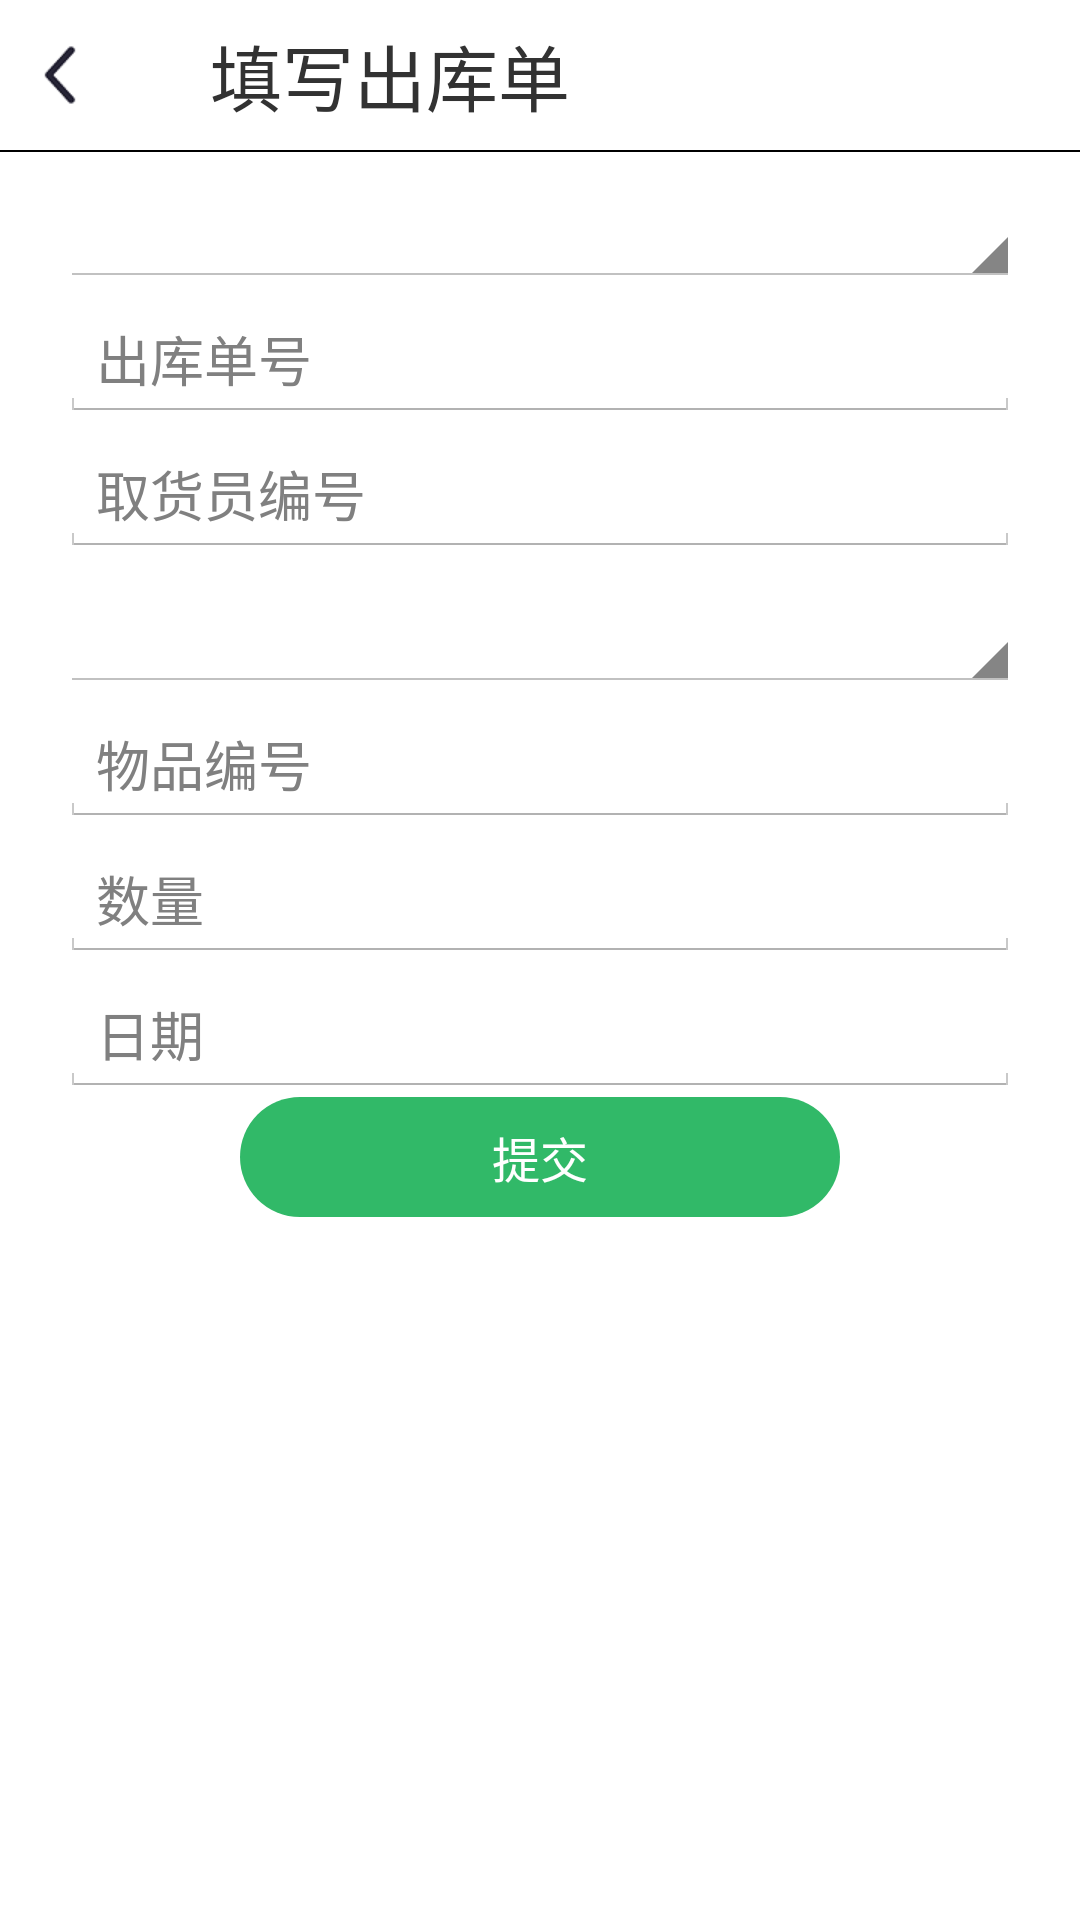

Layout XML and referenced resources for this Android screen:
<!-- AndroidManifest.xml: application theme AppTheme -->
<!-- res/layout/activity_outin_out_outboundorder.xml -->
<?xml version="1.0" encoding="utf-8"?>
<RelativeLayout xmlns:android="http://schemas.android.com/apk/res/android"
    android:layout_width="match_parent"
    android:layout_height="match_parent" >
    
    <RelativeLayout
        android:id="@+id/rl_outboundorder"
        android:layout_width="match_parent"
        android:layout_height="50dp"
        android:background="@color/white" >

        <ImageView
            android:id="@+id/iv_outboundorder_arrow_back"
            android:layout_width="wrap_content"
            android:layout_height="wrap_content"
            android:layout_centerVertical="true"
            android:layout_marginLeft="10dp"
            android:contentDescription="@string/app_name"
            android:src="@drawable/arrow_back" />

        <TextView
            android:layout_width="wrap_content"
            android:layout_height="wrap_content"
            android:layout_centerVertical="true"
            android:layout_marginLeft="40dp"
            android:layout_toRightOf="@id/iv_outboundorder_arrow_back"
            android:text="@string/main_outin_outboundorder"
            android:textSize="24sp" />
    </RelativeLayout>

    <View
        android:id="@+id/div_tab_bar1"
        android:layout_width="match_parent"
        android:layout_height="0.5dp"
        android:layout_below="@id/rl_outboundorder"
        android:background="@color/black" />
    
    <Spinner
        android:id="@+id/sp_out_pickorder_pickorderID"
        android:layout_width="match_parent"
        android:layout_height="40dp"
        android:layout_below="@id/div_tab_bar1"
        android:layout_marginLeft="20dp"
        android:layout_marginRight="20dp"
        android:layout_marginTop="5dp"
        android:spinnerMode="dropdown" />
    
    <EditText
        android:id="@+id/et_out_outboundorder_oborderID"
        android:layout_width="match_parent"
        android:layout_height="40dp"
        android:layout_below="@id/sp_out_pickorder_pickorderID"
        android:layout_marginLeft="20dp"
        android:layout_marginRight="20dp"
        android:layout_marginTop="5dp"
        android:hint="@string/main_outin_outboundorder_obID"
        android:inputType="text" />
    
    <EditText
        android:id="@+id/et_out_outboundorder_pickerID"
        android:layout_width="match_parent"
        android:layout_height="40dp"
        android:layout_below="@id/et_out_outboundorder_oborderID"
        android:layout_marginLeft="20dp"
        android:layout_marginRight="20dp"
        android:layout_marginTop="5dp"
        android:hint="@string/main_outin_outboundorder_pickerID"
        android:inputType="text" />
    
    <Spinner
        android:id="@+id/sp_out_outboundorder_operatorID"
        android:layout_width="match_parent"
        android:layout_height="40dp"
        android:layout_below="@id/et_out_outboundorder_pickerID"
        android:layout_marginLeft="20dp"
        android:layout_marginRight="20dp"
        android:layout_marginTop="5dp"
        android:spinnerMode="dropdown" />

    <EditText
        android:id="@+id/et_out_outboundorder_itemID"
        android:layout_width="match_parent"
        android:layout_height="40dp"
        android:layout_below="@id/sp_out_outboundorder_operatorID"
        android:layout_marginLeft="20dp"
        android:layout_marginRight="20dp"
        android:layout_marginTop="5dp"
        android:hint="@string/main_outin_inboundorder_itemID"
        android:inputType="text" />
    
    <EditText
        android:id="@+id/et_out_outboundorder_count"
        android:layout_width="match_parent"
        android:layout_height="40dp"
        android:layout_below="@id/et_out_outboundorder_itemID"
        android:layout_marginLeft="20dp"
        android:layout_marginRight="20dp"
        android:layout_marginTop="5dp"
        android:hint="@string/main_outin_pcorder_count"
        android:inputType="text" />
    
    <EditText
        android:id="@+id/et_out_outboundorder_date"
        android:layout_width="match_parent"
        android:layout_height="40dp"
        android:layout_below="@id/et_out_outboundorder_count"
        android:layout_marginLeft="20dp"
        android:layout_marginRight="20dp"
        android:layout_marginTop="5dp"
        android:hint="@string/main_outin_iborder_date"
        android:inputType="date" />
    
    <Button
        android:id="@+id/bg_out_outboundorder_summit"
        android:layout_width="200dp"
        android:layout_height="40dp"
        android:layout_below="@id/et_out_outboundorder_date"
        android:layout_centerInParent="true"
        android:background="@drawable/bg_login_submit"
        android:gravity="center"
        android:text="@string/main_outin_pcorder_submit"
        android:textColor="@color/white"
        android:textSize="@dimen/font_16" />

</RelativeLayout>
<!-- resources referenced by this layout -->
<resources>
  <color name="black">#000000</color>
  <color name="white">#FFFFFF</color>
  <dimen name="font_16">16.0dip</dimen>
  <!-- drawable arrow_back: png bitmap (drawable-xhdpi, 1210 bytes) -->
  <!-- drawable bg_login_submit (drawable-hdpi) -->
  <?xml version="1.0" encoding="utf-8"?>
  <selector xmlns:android="http://schemas.android.com/apk/res/android" >
  
      <item android:state_pressed="false">
          <shape>
              <corners android:radius="26dp"/>
              <solid android:color="@color/login_input_active"/>
          </shape>
      </item>
  
      <item android:state_pressed="true">
          <shape>
              <corners android:radius="26dp"/>
              <solid android:color="@color/account_pressed_true"/>
          </shape>
  	</item>
  
  </selector>
  <string name="app_name">仓库管理系统</string>
  <string name="main_outin_iborder_date">日期</string>
  <string name="main_outin_inboundorder_itemID">物品编号</string>
  <string name="main_outin_outboundorder">填写出库单</string>
  <string name="main_outin_outboundorder_obID">出库单号</string>
  <string name="main_outin_outboundorder_pickerID">取货员编号</string>
  <string name="main_outin_pcorder_count">数量</string>
  <string name="main_outin_pcorder_submit">提交</string>
  <style name="AppTheme" parent="AppBaseTheme">
          
      </style>
  <color name="login_input_active">#31b968</color>
  <color name="account_pressed_true">#14b94d</color>
  <style name="AppBaseTheme" parent="android:Theme.Holo.Light">
          
      </style>
</resources>
